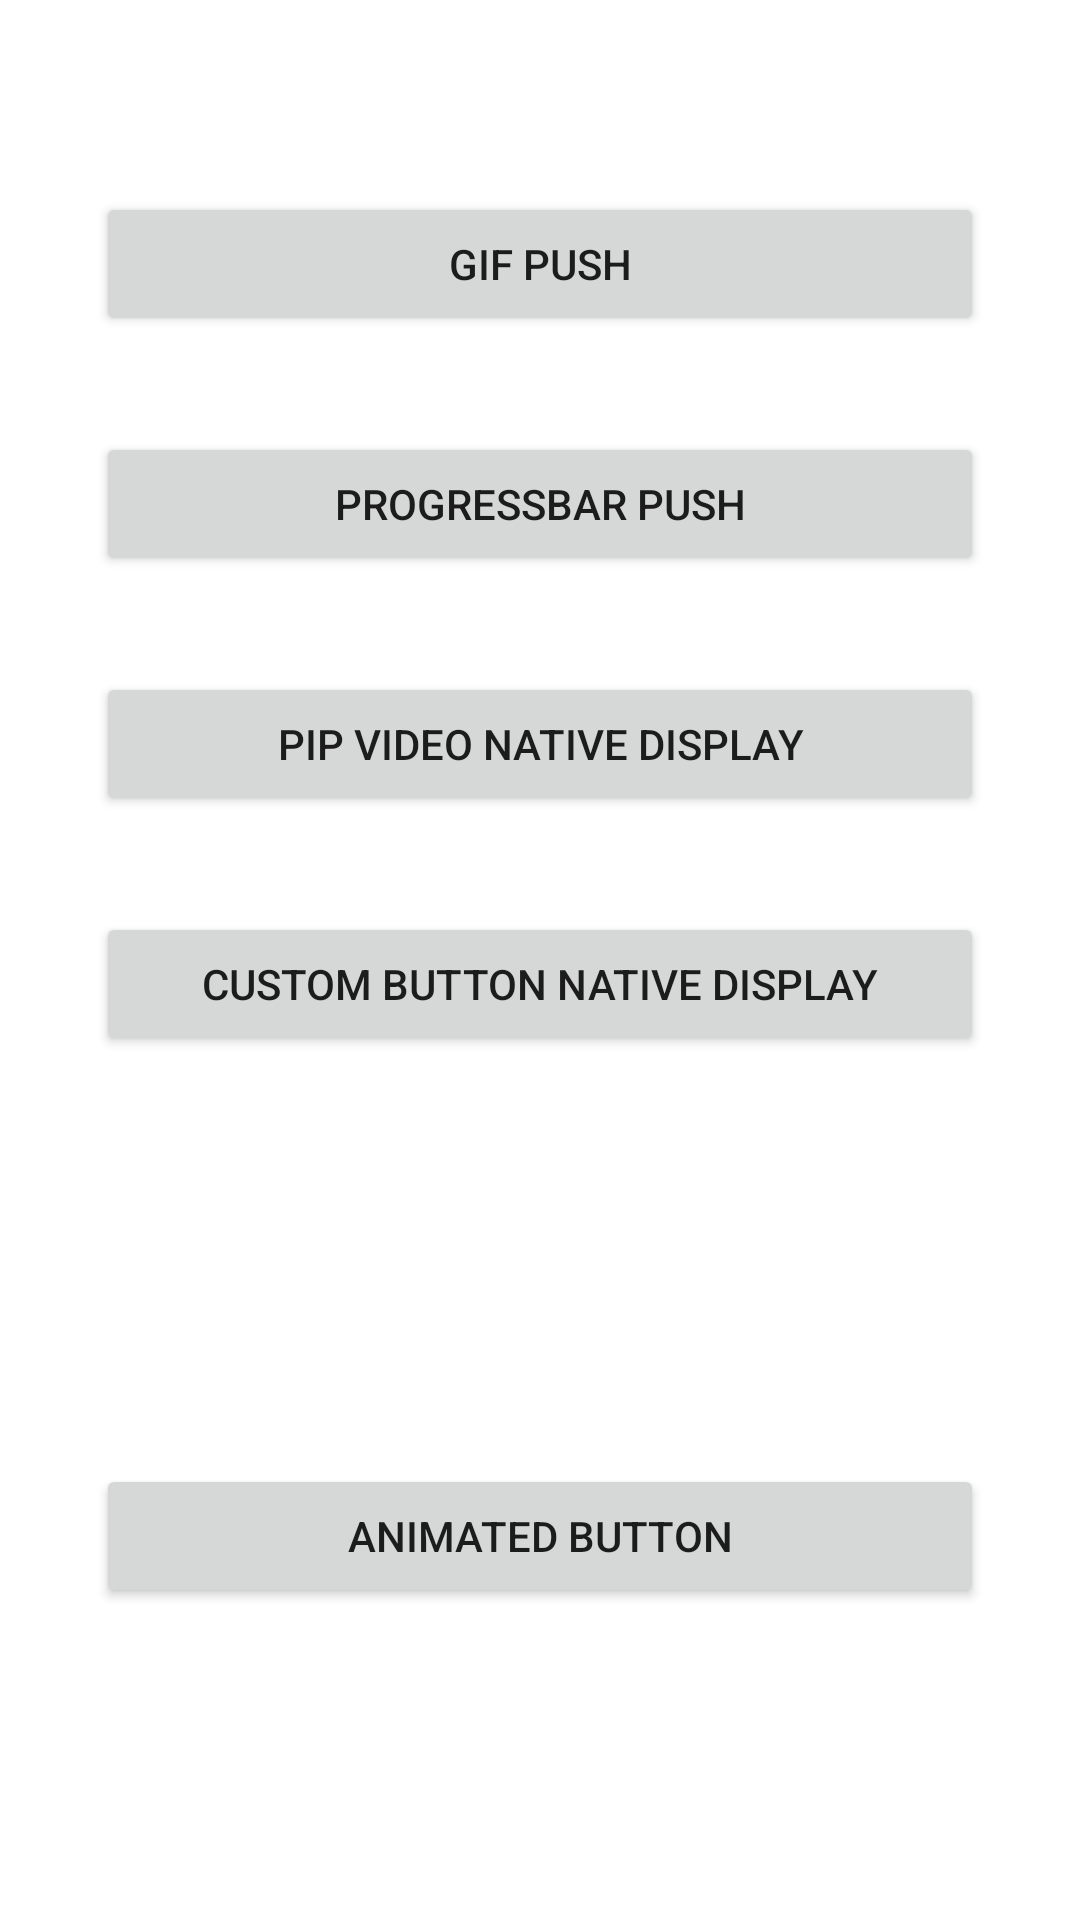

Reconstruct the res/layout file that produces this screen, plus the resources it refers to.
<!-- AndroidManifest.xml: application theme Theme.CleverTapSDKDemo -->
<!-- res/layout/activity_custom_template.xml -->
<?xml version="1.0" encoding="utf-8"?>
<layout xmlns:android="http://schemas.android.com/apk/res/android"
    xmlns:app="http://schemas.android.com/apk/res-auto"
    xmlns:tools="http://schemas.android.com/tools">

    <androidx.constraintlayout.widget.ConstraintLayout
        android:layout_width="match_parent"
        android:layout_height="match_parent"
        tools:context=".CustomTemplateActivity">

        <androidx.recyclerview.widget.RecyclerView
            android:id="@+id/recycler_view_story"
            android:layout_width="0dp"
            android:layout_height="wrap_content"
            android:layout_marginStart="32dp"
            android:layout_marginTop="32dp"
            android:layout_marginEnd="32dp"
            android:background="#FFFFFFFF"
            android:orientation="horizontal"
            app:layoutManager="androidx.recyclerview.widget.LinearLayoutManager"
            app:layout_constraintStart_toStartOf="parent"
            app:layout_constraintTop_toTopOf="parent" />

        <Button
            android:id="@+id/button_gif_push"
            android:layout_width="0dp"
            android:layout_height="wrap_content"
            android:layout_marginStart="32dp"
            android:layout_marginTop="32dp"
            android:layout_marginEnd="32dp"
            android:text="GIF push"
            app:layout_constraintEnd_toEndOf="parent"
            app:layout_constraintStart_toStartOf="parent"
            app:layout_constraintTop_toBottomOf="@id/recycler_view_story" />

        <Button
            android:id="@+id/button_progressbar_push"
            android:layout_width="0dp"
            android:layout_height="wrap_content"
            android:layout_marginTop="32dp"
            android:text="Progressbar push"
            app:layout_constraintEnd_toEndOf="@id/button_gif_push"
            app:layout_constraintStart_toStartOf="@id/button_gif_push"
            app:layout_constraintTop_toBottomOf="@id/button_gif_push" />

        <Button
            android:id="@+id/button_pip_video"
            android:layout_width="0dp"
            android:layout_height="wrap_content"
            android:layout_marginTop="32dp"
            android:text="PIP Video Native Display"
            app:layout_constraintEnd_toEndOf="@id/button_progressbar_push"
            app:layout_constraintStart_toStartOf="@id/button_progressbar_push"
            app:layout_constraintTop_toBottomOf="@id/button_progressbar_push" />

        <Button
            android:id="@+id/button_custom_button"
            android:layout_width="0dp"
            android:layout_height="wrap_content"
            android:layout_marginTop="32dp"
            android:text="Custom Button Native Display"
            app:layout_constraintEnd_toEndOf="@id/button_pip_video"
            app:layout_constraintStart_toStartOf="@id/button_pip_video"
            app:layout_constraintTop_toBottomOf="@id/button_pip_video" />

        <Button
            android:id="@+id/button_test"
            android:layout_width="0dp"
            android:layout_height="wrap_content"
            android:layout_marginTop="32dp"
            android:text="Animated Button"
            app:layout_constraintBottom_toBottomOf="parent"
            app:layout_constraintEnd_toEndOf="@id/button_custom_button"
            app:layout_constraintStart_toStartOf="@id/button_custom_button"
            app:layout_constraintTop_toBottomOf="@id/button_custom_button" />

        <FrameLayout
            android:id="@+id/pip_fragment"
            android:layout_width="match_parent"
            android:layout_height="match_parent"
            android:background="@android:color/transparent"
            android:elevation="10dp" />

    </androidx.constraintlayout.widget.ConstraintLayout>
</layout>
<!-- resources referenced by this layout -->
<resources>
  <style name="Theme.CleverTapSDKDemo" parent="Theme.MaterialComponents.Light">
          
          <item name="colorPrimary">@color/purple_500</item>
          <item name="colorPrimaryVariant">@color/purple_700</item>
          <item name="colorOnPrimary">@color/white</item>
          
          <item name="colorSecondary">@color/teal_200</item>
          <item name="colorSecondaryVariant">@color/teal_700</item>
          <item name="colorOnSecondary">@color/black</item>
          
          <item name="android:statusBarColor" tools:targetApi="l">?attr/colorPrimaryVariant</item>
          
      </style>
  <!-- not gathered from this repository: default colours our renderer supplied (Android Studio template values) -->
  <color name="purple_500">#FF6200EE</color>
  <color name="purple_700">#FF3700B3</color>
  <color name="teal_200">#FF03DAC5</color>
  <color name="teal_700">#FF018786</color>
  <color name="black">#FF000000</color>
  <color name="white">#FFFFFFFF</color>
</resources>
